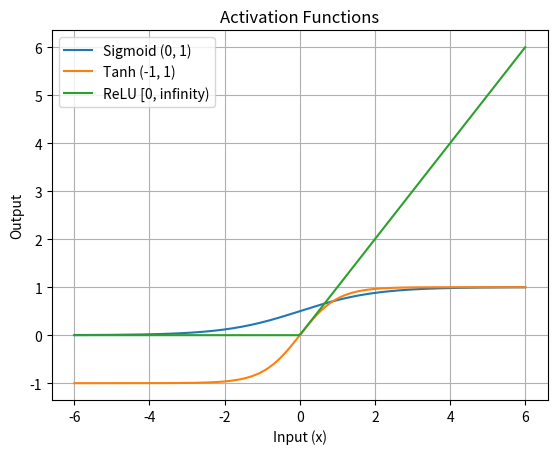

Here is the Python script that generated this plot:
import numpy as np


def sigmoid(x):
  return 1 / (1 + np.exp(-x))

# This function will calculate its derivative without recalculating sigmoid
def sigmoid_deriv(out):
  return out * (1 - out)

def tanh(x):
  return np.tanh(x)

# This will let us calculate its derivative without recalculating tanh
def tanh_deriv(out):
  return 1 - out**2

def relu(x):
  return (x > 0) * x

# This function is ReLU's output tells us whether the input was positive, so we don't need the original input
def relu_deriv(out):
  return (out > 0)

def softmax(z):
  z = z - np.max(z, axis=1, keepdims=True)
  exp_z = np.exp(z)
  return exp_z / np.sum(exp_z, axis=1, keepdims=True)



import matplotlib.pyplot as plt

if __name__ == '__main__':
  # Create input values from -6 to 6
  x = np.linspace(-6, 6, 200)

  # calculate each activation function
  sigmoid_y = sigmoid(x)
  tanh_y = tanh(x)
  relu_y = relu(x)

  # This will draw all three functions on a single graph
  plt.plot(x, sigmoid_y, label="Sigmoid (0, 1)")
  plt.plot(x, tanh_y, label="Tanh (-1, 1)")
  plt.plot(x, relu_y, label="ReLU [0, infinity)")

  # Addings labels
  plt.xlabel("Input (x)")
  plt.ylabel("Output")
  plt.title("Activation Functions")
  plt.legend()
  plt.grid(True)

  # code to save the graph
  plt.savefig("forms_plot.png")
  plt.show()
